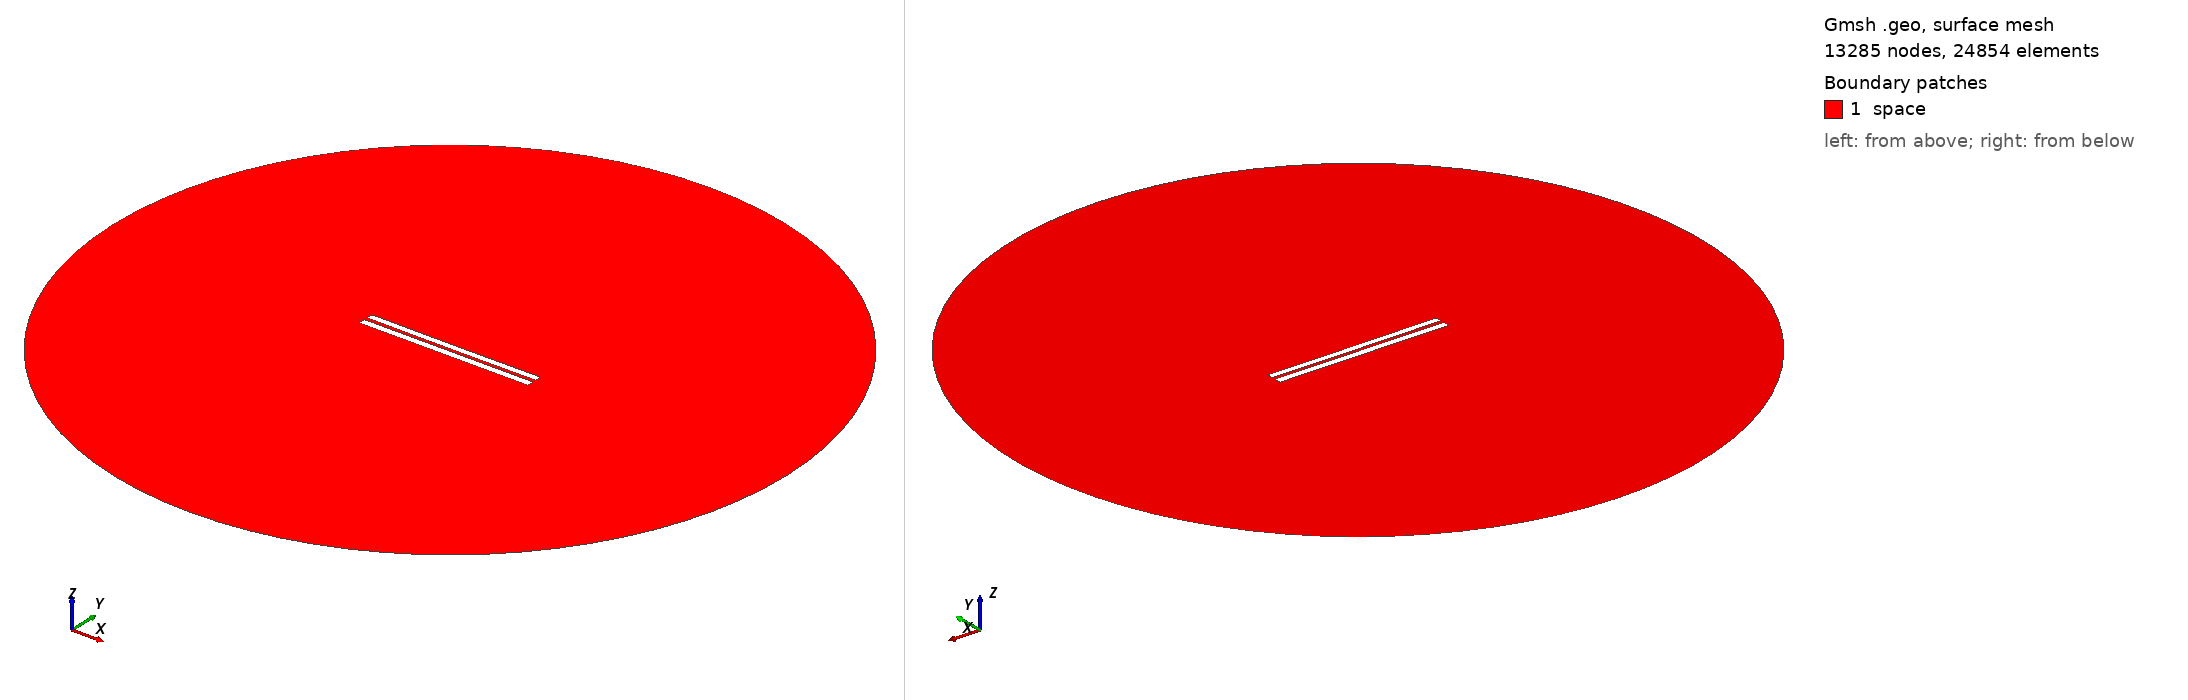

Gmsh geometry script, surface-meshed: 13285 nodes, 24854 surface elements. Boundary patches (legend numbers): 1 space. Left view from above one corner, right view from below the opposite corner. Legend entries are the model's physical surfaces. The drawing asked Gmsh for element sizes between 1% and 20% of the model's largest extent; the script's own settings can give other sizes.

=== 4538.geo (drawn) ===
//---------------------------------------
// Geometry kernel
//---------------------------------------

SetFactory("OpenCASCADE");



//---------------------------------------
// Parameters of the geometry
//---------------------------------------

// Overetch of the upper plate
overetch = 0.125;

// Distance between the plates
distance = 2.0;

// Discretization over the x axis (for the deformation)
nx = 50; 

// Length of the plate
L = 100 - overetch; 

// Number of modes
n = 4; 

// 1st mode coefficient
coeff(1) = -0.075;
beta(1) = 0.596864 * 3.1415926535 / L;

// 2nd mode coefficient
coeff(2) = -0.075;
beta(2) = 1.49418 * 3.1415926535 / L;

// 3rd mode coefficient
coeff(3) = 0.0;
beta(3) = 2.50025 * 3.1415926535 / L;

// 4th mode coefficient
coeff(4) = 0.0;
beta(4) = 3.49999 * 3.1415926535 / L;



//---------------------------------------
// Upper plate (deformed rectangle)
//---------------------------------------

// Coordiantes of the upper plate
xmin = -50;
xmax = 50 - overetch;

// Height of the upper plate
yheight = 4 - 2 * overetch;

// Indexes of the points
UpperID[] = {};
LowerID[] = {};
LeftID[] = {};
RightID[] = {};

// Point index
p = 1;

// Horizontal edges
For i In {1:nx}
    x = xmin + (i-1)*(xmax - xmin)/(nx-1);

    y_bottom = distance / 2 + overetch;
    For j In {1:n}
        C = (Cosh(beta(j)*L) + Cos(beta(j)*L)) / (Sinh(beta(j)*L) + Sin(beta(j)*L));
        y_bottom  = y_bottom + coeff(j) * (Cosh(beta(j)*(x+50)) - Cos(beta(j)*(x+50)) - C * (Sinh(beta(j)*(x+50)) - Sin(beta(j)*(x+50))));
    EndFor

    y_top = y_bottom + yheight;

    Point(p) = {x, y_top, 0, 1.0};
    UpperID[i] = p;
    p = p + 1;

    Point(p) = {x, y_bottom, 0, 1.0};
    LowerID[i] = p;
    p = p + 1;
EndFor

// Create point lists
UpperPts[] = {}; LowerPts[] = {};
For i In {1:nx}
  UpperPts[] += {UpperID[i]};
  LowerPts[] += {LowerID[i]};
EndFor

// Build splines
Spline(1) = {UpperPts[]};
Spline(2) = {LowerPts[]};
Line(3) = {LowerPts[nx-1], UpperPts[nx-1]};
Line(4) = {LowerPts[0], UpperPts[0]};

// Build the plane surface
Curve Loop(1) = {2, 3, -1, -4};
Plane Surface(1) = {1};



//---------------------------------------
// Lower plate (rectangle)
//---------------------------------------

// Vertices
Point(1001) = {-50, -1, 0, 1.0};
Point(1002) = { 50, -1, 0, 1.0};
Point(1003) = { 50,  -5, 0, 1.0};
Point(1004) = {-50,  -5, 0, 1.0};

// Edges
Line(5) = {1001, 1002};
Line(6) = {1002, 1003};
Line(7) = {1003, 1004};
Line(8) = {1004, 1001};

// Plane surface
Line Loop(2) = {5, 6, 7, 8};
Plane Surface(2) = {2}; 



//---------------------------------------
// Outer (fictious) boundary
//---------------------------------------

// Points
Point(1005) = {0, 0, 0};       // Center
Point(1006) = {200, 0, 0};     // Start point
Point(1007) = {0, 200, 0};     // 90 degrees
Point(1008) = {-200, 0, 0};    // 180 degrees
Point(1009) = {0, -200, 0};    // 270 degrees

// Circle arcs (each needs start, center, end)
Circle(9) = {1006, 1005, 1007};
Circle(10) = {1007, 1005, 1008};
Circle(11) = {1008, 1005, 1009};
Circle(12) = {1009, 1005, 1006};

// Plane surface for the entire domain
Curve Loop(3) = {9, 10, 11, 12};
Surface(3) = {3};

// Subtract the plates from the whole domain to obtain the actual domain where we want to solve the equations
BooleanDifference{ Surface{3}; Delete; }{ Surface{1}; Surface{2}; Delete; }




//---------------------------------------
// Transfinite Lines/Curves
//---------------------------------------

// Set the number of points on the boundaries
r = 7;

// Plates
Transfinite Curve {1, 2} = 50*r Using Progression 1;
Transfinite Curve {3, 4} = 2*r Using Progression 1;
Transfinite Line {5, 7} = 50*r Using Progression 1;
Transfinite Line {6, 8} = 2*r Using Progression 1;

// Outer boundary
Transfinite Line {9, 10, 11, 12} = 20 Using Progression 1;



//---------------------------------------
// Physical groups
//---------------------------------------                

// Physical curves (boundaries)
Physical Line("force_segment", 10) = {2};
Physical Line("upper_plate", 11) = {1, 3, 4};
Physical Line("lower_plate", 12) = {5, 6, 7, 8};
Physical Line("boundary", 20) = {9, 10, 11, 12};

// Physical Surfaces
Physical Surface("space", 30) = {3};



//---------------------------------------
// 6. Generate the Mesh
//---------------------------------------

// 2D mesh generation
Mesh 2;
